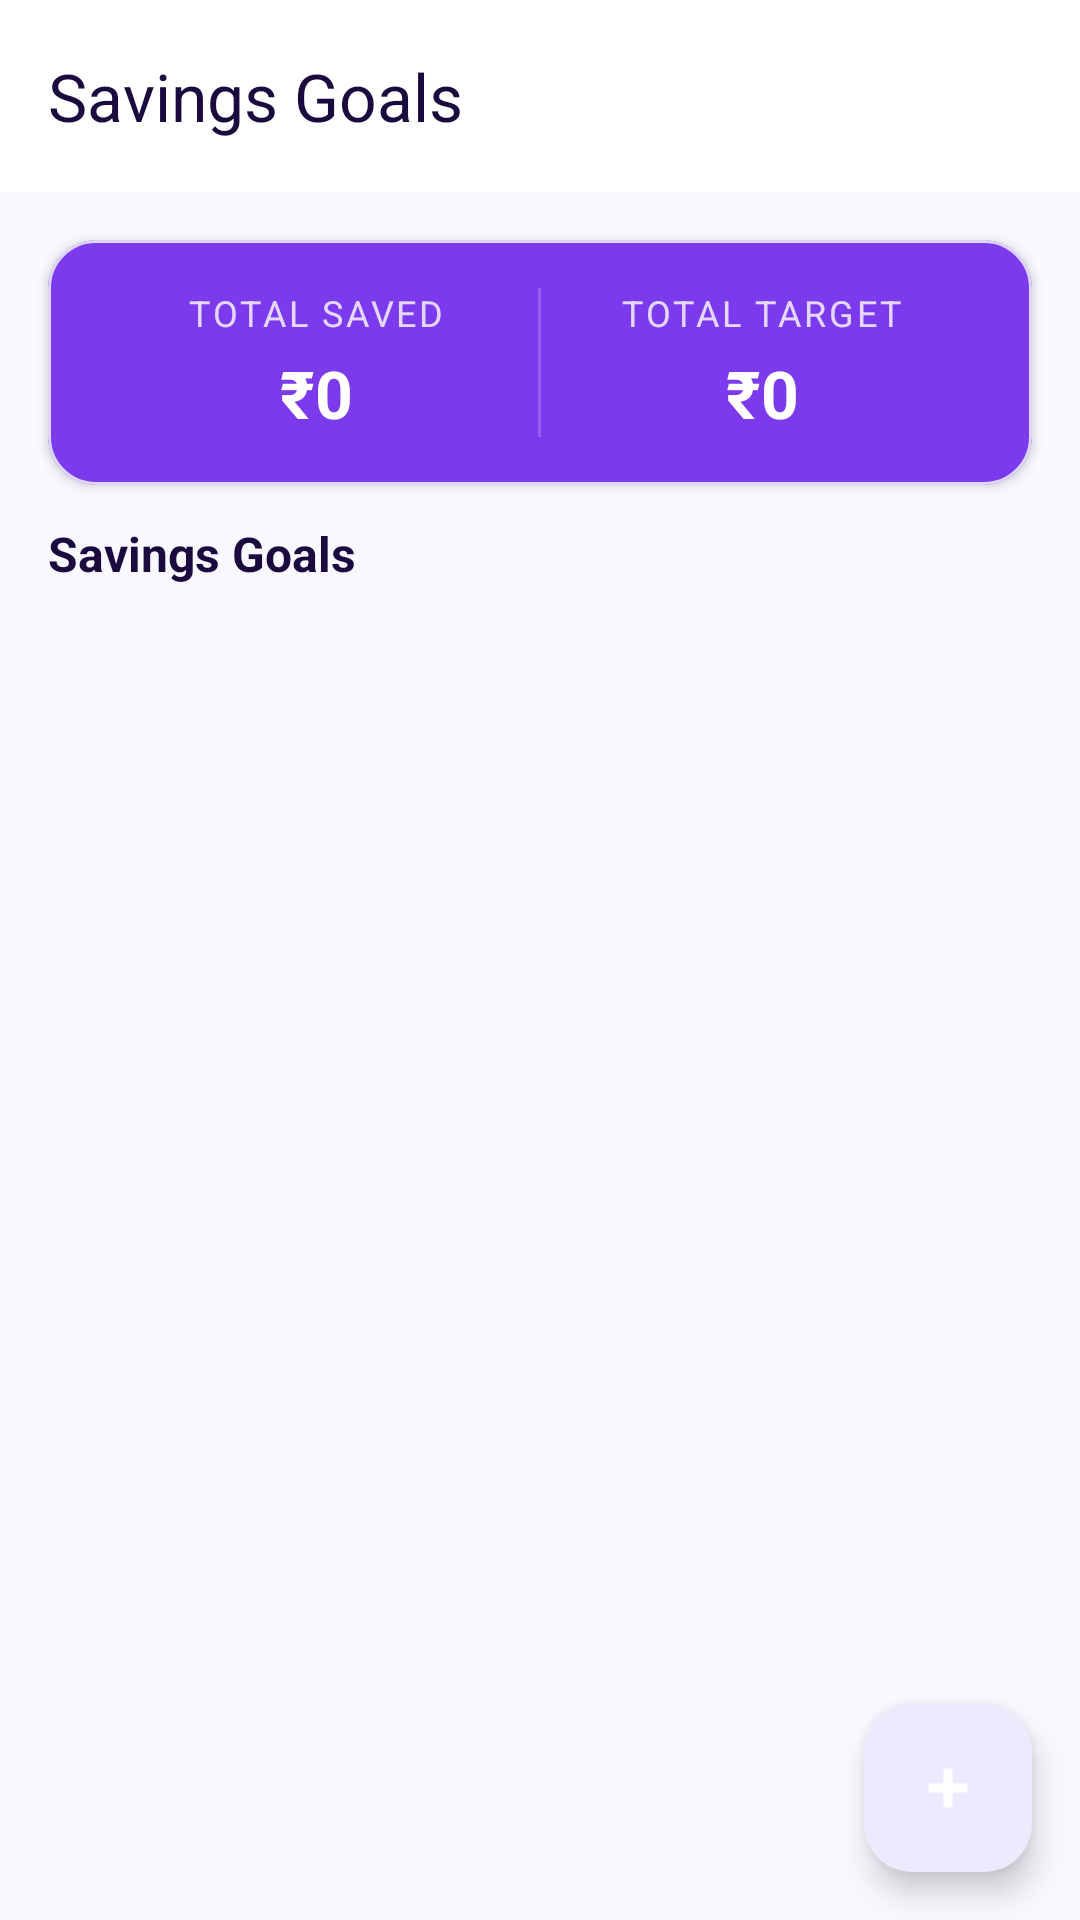

The Android layout XML behind this screen, and the referenced resources:
<!-- AndroidManifest.xml: application theme Theme.ExpenseManager -->
<!-- res/layout/fragment_goals.xml -->
<?xml version="1.0" encoding="utf-8"?>
<androidx.coordinatorlayout.widget.CoordinatorLayout
    xmlns:android="http://schemas.android.com/apk/res/android"
    xmlns:app="http://schemas.android.com/apk/res-auto"
    android:layout_width="match_parent"
    android:layout_height="match_parent"
    android:background="?android:attr/colorBackground">

    <com.google.android.material.appbar.AppBarLayout
        android:id="@+id/appBar"
        android:layout_width="match_parent"
        android:layout_height="wrap_content"
        android:background="?attr/colorSurface"
        app:elevation="0dp">

        <com.google.android.material.appbar.MaterialToolbar
            android:id="@+id/toolbar"
            android:layout_width="match_parent"
            android:layout_height="?attr/actionBarSize"
            app:navigationIcon="@drawable/ic_back"
            app:title="@string/savings_goals"
            app:titleTextColor="?attr/colorOnSurface" />
    </com.google.android.material.appbar.AppBarLayout>

    <androidx.core.widget.NestedScrollView
        android:layout_width="match_parent"
        android:layout_height="match_parent"
        android:clipToPadding="false"
        android:paddingBottom="88dp"
        app:layout_behavior="@string/appbar_scrolling_view_behavior">

        <LinearLayout
            android:layout_width="match_parent"
            android:layout_height="wrap_content"
            android:orientation="vertical">

            
            <com.google.android.material.card.MaterialCardView
                android:layout_width="match_parent"
                android:layout_height="wrap_content"
                android:layout_marginStart="16dp"
                android:layout_marginTop="16dp"
                android:layout_marginEnd="16dp"
                android:layout_marginBottom="12dp"
                app:cardBackgroundColor="?attr/colorPrimary"
                app:cardCornerRadius="16dp"
                app:cardElevation="2dp">

                <LinearLayout
                    android:layout_width="match_parent"
                    android:layout_height="wrap_content"
                    android:orientation="horizontal"
                    android:padding="16dp">

                    <LinearLayout
                        android:layout_width="0dp"
                        android:layout_height="wrap_content"
                        android:layout_weight="1"
                        android:gravity="center"
                        android:orientation="vertical">

                        <TextView
                            android:layout_width="wrap_content"
                            android:layout_height="wrap_content"
                            android:text="@string/total_saved"
                            android:textColor="#CCffffff"
                            android:textSize="12sp"
                            android:letterSpacing="0.08"
                            android:textAllCaps="true" />

                        <TextView
                            android:id="@+id/tvTotalSaved"
                            android:layout_width="wrap_content"
                            android:layout_height="wrap_content"
                            android:layout_marginTop="4dp"
                            android:text="₹0"
                            android:textColor="#FFFFFF"
                            android:textSize="22sp"
                            android:textStyle="bold" />
                    </LinearLayout>

                    <View
                        android:layout_width="1dp"
                        android:layout_height="match_parent"
                        android:background="#33FFFFFF" />

                    <LinearLayout
                        android:layout_width="0dp"
                        android:layout_height="wrap_content"
                        android:layout_weight="1"
                        android:gravity="center"
                        android:orientation="vertical">

                        <TextView
                            android:layout_width="wrap_content"
                            android:layout_height="wrap_content"
                            android:text="@string/total_target"
                            android:textColor="#CCffffff"
                            android:textSize="12sp"
                            android:letterSpacing="0.08"
                            android:textAllCaps="true" />

                        <TextView
                            android:id="@+id/tvTotalTarget"
                            android:layout_width="wrap_content"
                            android:layout_height="wrap_content"
                            android:layout_marginTop="4dp"
                            android:text="₹0"
                            android:textColor="#FFFFFF"
                            android:textSize="22sp"
                            android:textStyle="bold" />
                    </LinearLayout>
                </LinearLayout>
            </com.google.android.material.card.MaterialCardView>

            
            <TextView
                android:layout_width="match_parent"
                android:layout_height="wrap_content"
                android:layout_marginStart="16dp"
                android:layout_marginEnd="16dp"
                android:layout_marginBottom="8dp"
                android:text="@string/savings_goals"
                android:textColor="?attr/colorOnSurface"
                android:textSize="16sp"
                android:textStyle="bold" />

            
            <LinearLayout
                android:id="@+id/llGoalsEmpty"
                android:layout_width="match_parent"
                android:layout_height="wrap_content"
                android:gravity="center"
                android:orientation="vertical"
                android:padding="32dp"
                android:visibility="gone">

                <ImageView
                    android:layout_width="64dp"
                    android:layout_height="64dp"
                    android:src="@drawable/ic_empty_state"
                    android:alpha="0.4" />

                <TextView
                    android:layout_width="wrap_content"
                    android:layout_height="wrap_content"
                    android:layout_marginTop="12dp"
                    android:gravity="center"
                    android:text="@string/no_goals"
                    android:textColor="?attr/colorOnSurfaceVariant"
                    android:textSize="14sp" />
            </LinearLayout>

            
            <androidx.recyclerview.widget.RecyclerView
                android:id="@+id/rvGoals"
                android:layout_width="match_parent"
                android:layout_height="wrap_content"
                android:nestedScrollingEnabled="false"
                android:clipToPadding="false" />

        </LinearLayout>
    </androidx.core.widget.NestedScrollView>

    <com.google.android.material.floatingactionbutton.FloatingActionButton
        android:id="@+id/fabAddGoal"
        android:layout_width="wrap_content"
        android:layout_height="wrap_content"
        android:layout_gravity="bottom|end"
        android:layout_margin="16dp"
        android:contentDescription="@string/add_goal"
        app:srcCompat="@android:drawable/ic_input_add"
        app:tint="#FFFFFF" />

</androidx.coordinatorlayout.widget.CoordinatorLayout>
<!-- resources referenced by this layout -->
<resources>
  <!-- drawable ic_empty_state (drawable) -->
  <?xml version="1.0" encoding="utf-8"?>
  <vector xmlns:android="http://schemas.android.com/apk/res/android"
      android:width="120dp"
      android:height="120dp"
      android:viewportWidth="24"
      android:viewportHeight="24">
      
      <path
          android:fillColor="#E2E8F0"
          android:pathData="M12,2C6.48,2 2,6.48 2,12s4.48,10 10,10 10,-4.48 10,-10S17.52,2 12,2z" />
      
      <path
          android:fillColor="#94A3B8"
          android:pathData="M19,8h-1L18,7c0,-1.66 -1.34,-3 -3,-3L5,4C3.34,4 2,5.34 2,7v10c0,1.66 1.34,3 3,3h14c1.66,0 3,-1.34 3,-3v-6c0,-1.66 -1.34,-3 -3,-3zM4,7c0,-0.55 0.45,-1 1,-1h10c0.55,0 1,0.45 1,1v1L4,8L4,7zM19,17L5,17c-0.55,0 -1,-0.45 -1,-1v-6h16v6c0,0.55 -0.45,1 -1,1z" />
      
      <path
          android:fillColor="#4ADE80"
          android:pathData="M16.5,13.5m-1.5,0a1.5,1.5 0,1 1,3 0a1.5,1.5 0,1 1,-3 0" />
  </vector>
  <string name="add_goal">Add Goal</string>
  <string name="no_goals">No savings goals yet.\nTap + to create your first!</string>
  <string name="savings_goals">Savings Goals</string>
  <string name="total_saved">Total Saved</string>
  <string name="total_target">Total Target</string>
  <color name="md3_primary">#7C3AED</color>
  <color name="md3_on_primary">#FFFFFF</color>
  <color name="md3_primary_container">#EDE9FE</color>
  <color name="md3_on_primary_container">#2E1065</color>
  <color name="md3_secondary">#D97706</color>
  <color name="md3_on_secondary">#FFFFFF</color>
  <color name="md3_secondary_container">#FEF3C7</color>
  <color name="md3_on_secondary_container">#451A03</color>
  <color name="md3_tertiary">#0EA5E9</color>
  <color name="md3_on_tertiary">#FFFFFF</color>
  <color name="md3_tertiary_container">#E0F2FE</color>
  <color name="md3_on_tertiary_container">#0C4A6E</color>
  <color name="md3_error">#DC2626</color>
  <color name="md3_on_error">#FFFFFF</color>
  <color name="md3_error_container">#FEE2E2</color>
  <color name="md3_on_error_container">#7F1D1D</color>
  <color name="md3_background">#FAF8FF</color>
  <color name="md3_on_background">#1A0A3D</color>
  <color name="md3_surface">#FFFFFF</color>
  <color name="md3_on_surface">#1A0A3D</color>
  <color name="md3_surface_variant">#EDE9FE</color>
  <color name="md3_on_surface_variant">#5B21B6</color>
  <color name="md3_outline">#A78BFA</color>
  <color name="md3_outline_variant">#DDD6FE</color>
</resources>
